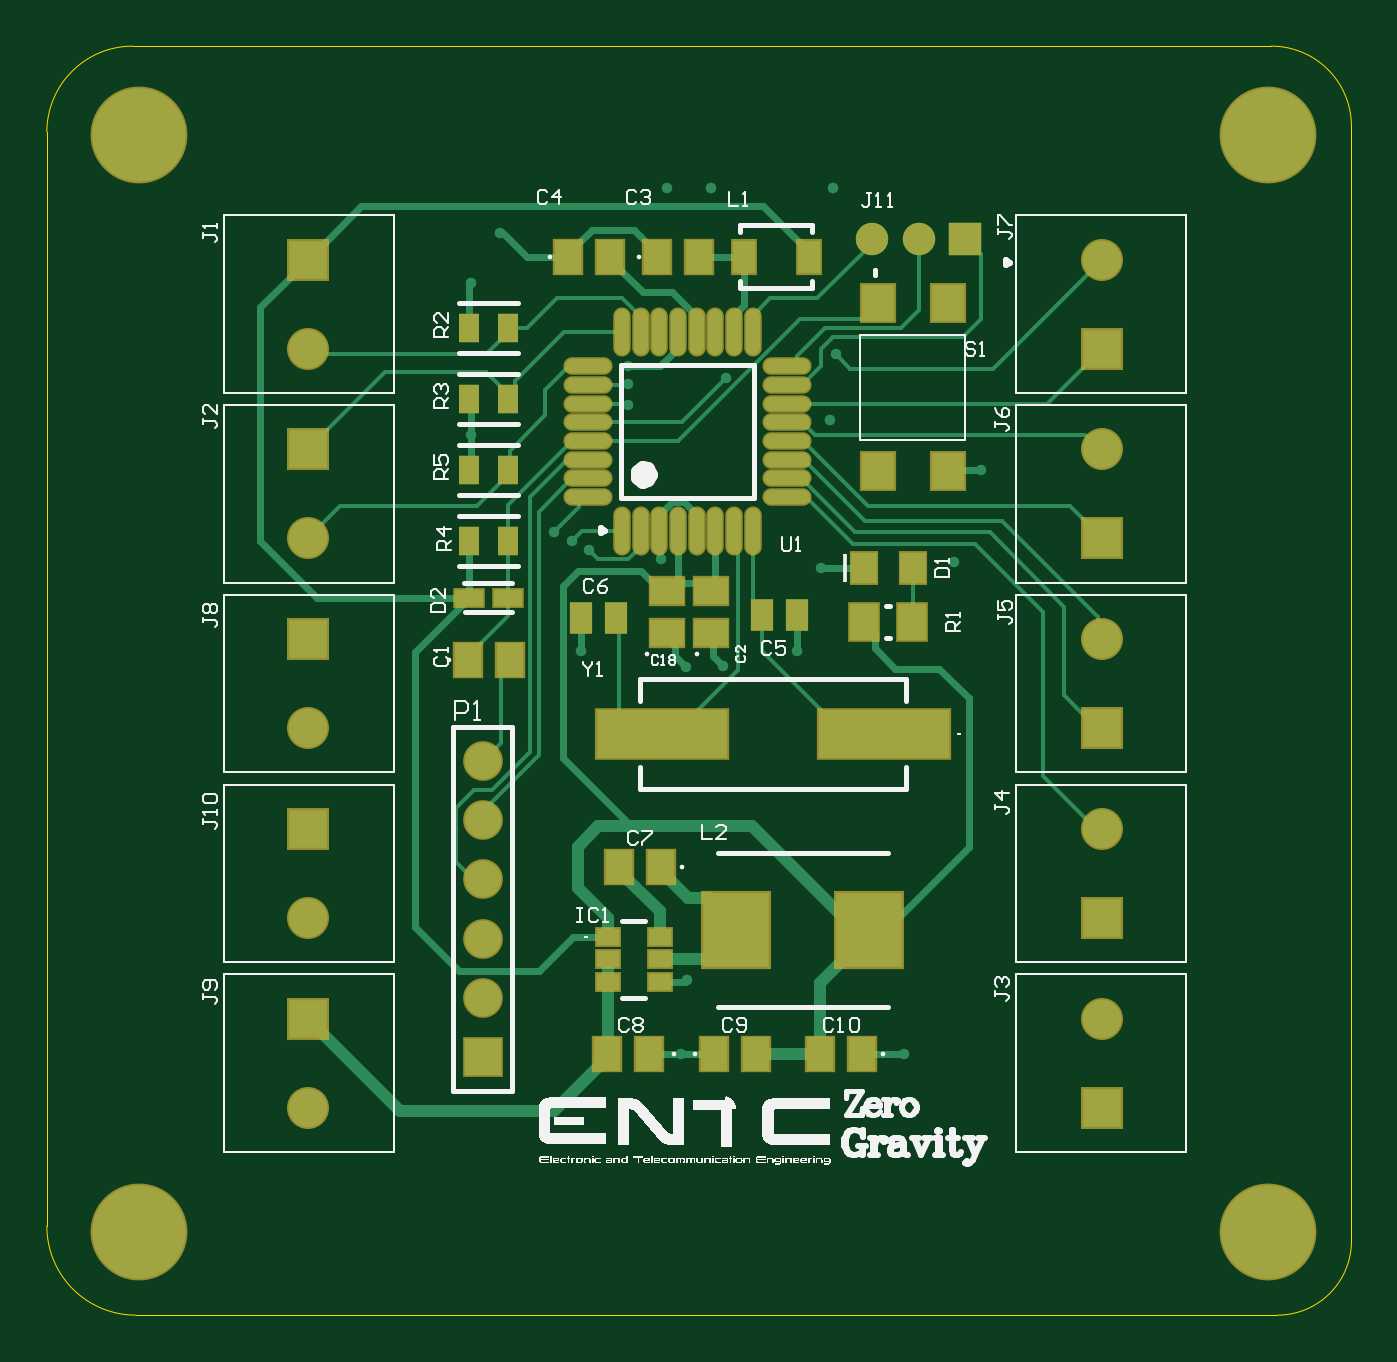
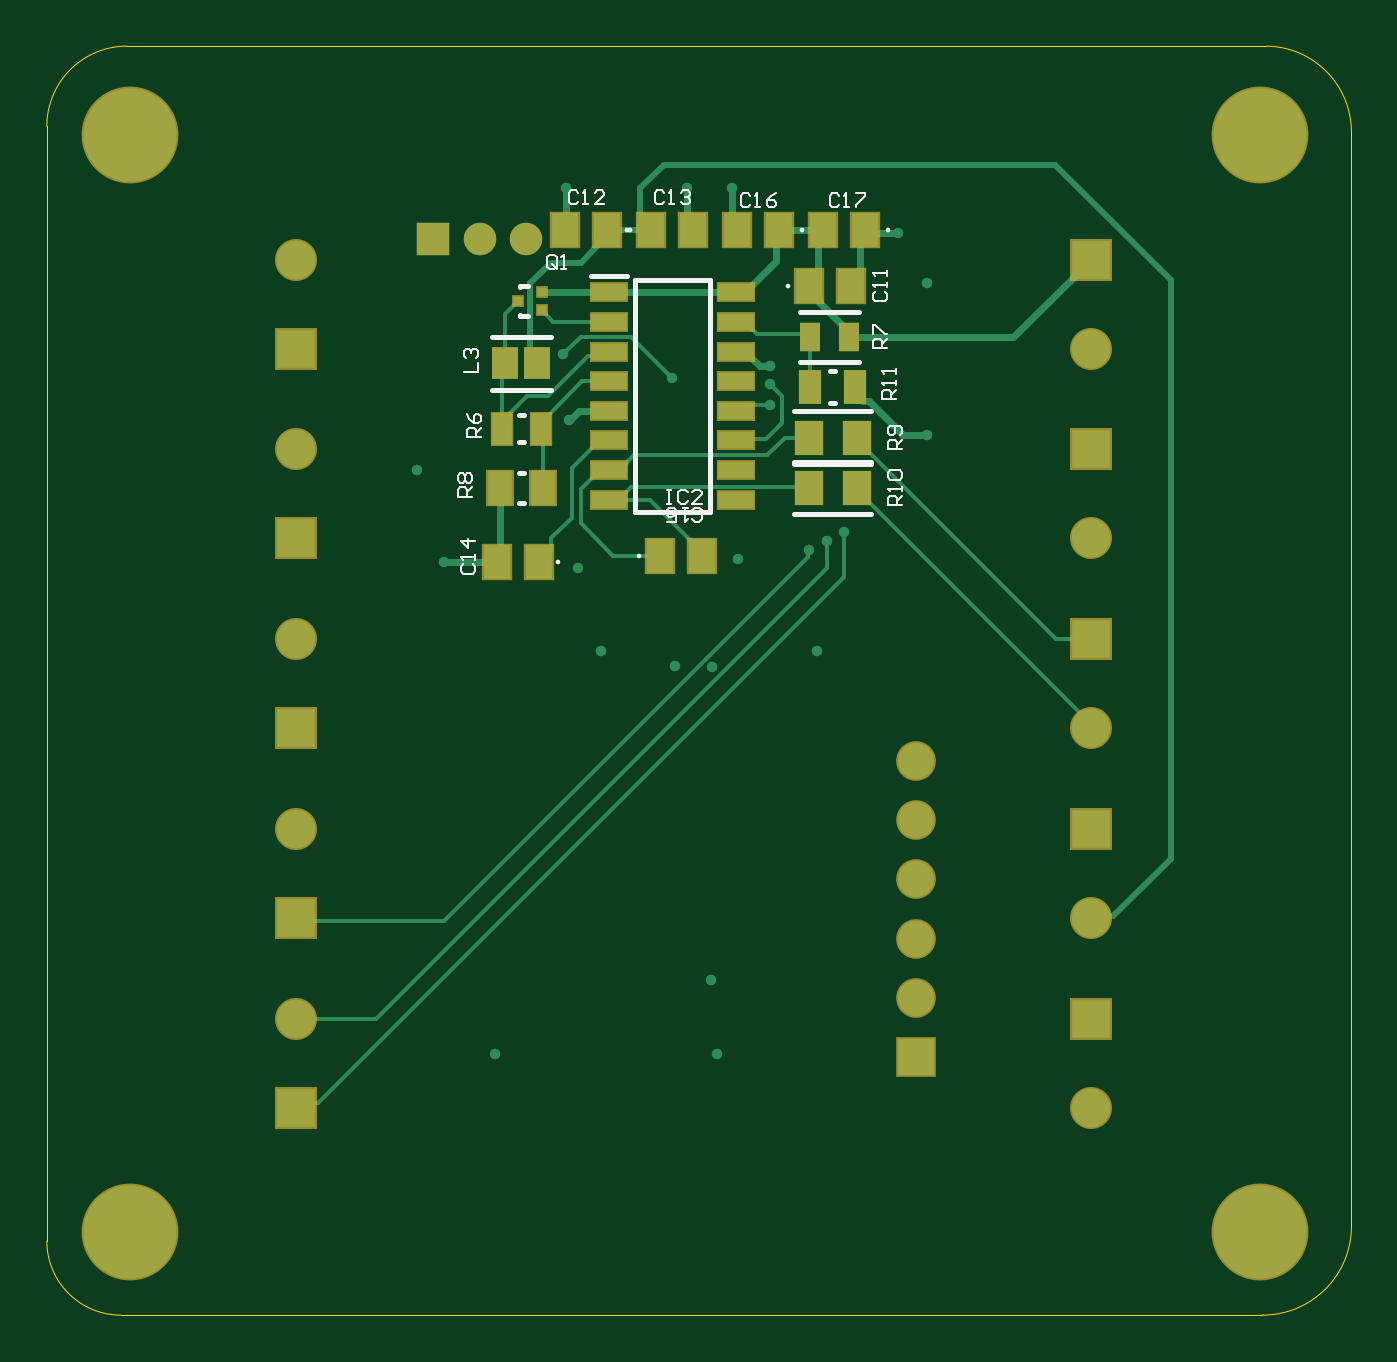
Circuit board: 10 layer files. Board 55.9 x 54.4 mm.
- bottom_copper: ZeroGravity4Layer.GBL (7304 bytes)
- bottom_silk: ZeroGravity4Layer.GBO (6110 bytes)
- paste: ZeroGravity4Layer.GBP (1442 bytes)
- bottom_mask: ZeroGravity4Layer.GBS (2249 bytes)
- outline: ZeroGravity4Layer.GM1 (271 bytes)
- top_copper: ZeroGravity4Layer.GTL (12447 bytes)
- top_silk: ZeroGravity4Layer.GTO (125861 bytes)
- paste: ZeroGravity4Layer.GTP (3353 bytes)
- top_mask: ZeroGravity4Layer.GTS (3088 bytes)
- outline: ZeroGravity4Layer_Profile.gbr (534 bytes)

=== bottom_copper: ZeroGravity4Layer.GBL (7304 bytes, source omitted) ===
=== bottom_silk: ZeroGravity4Layer.GBO ===
G04*
G04 #@! TF.GenerationSoftware,Altium Limited,Altium Designer,23.3.1 (30)*
G04*
G04 Layer_Color=32896*
%FSLAX25Y25*%
%MOIN*%
G70*
G04*
G04 #@! TF.SameCoordinates,DDE6331C-4F95-4F18-AA14-E53DA5D8DD09*
G04*
G04*
G04 #@! TF.FilePolarity,Positive*
G04*
G01*
G75*
%ADD11C,0.00787*%
%ADD12C,0.00787*%
%ADD14C,0.00394*%
D11*
X268177Y278756D02*
X274181D01*
X266799Y239012D02*
Y277988D01*
X254201Y239012D02*
X266799D01*
X254201D02*
Y277988D01*
X266799D01*
X226992Y247047D02*
X240008D01*
X226992Y255953D02*
X240008D01*
X233008Y257244D02*
X233992D01*
X233008Y262756D02*
X233992D01*
X229066Y264268D02*
X238933D01*
X229066Y272732D02*
X238933D01*
X286173Y271941D02*
Y272138D01*
Y276862D02*
Y277059D01*
X284882D02*
X286173D01*
X284882Y271941D02*
X286173D01*
X226992Y238547D02*
X240008D01*
X226992Y247453D02*
X240008D01*
X285606Y245461D02*
X286394D01*
X285606Y240539D02*
X286394D01*
X285606Y250736D02*
X286394D01*
X285606Y255264D02*
X286394D01*
X281066Y259571D02*
X290933D01*
X281066Y268429D02*
X290933D01*
D12*
X224197Y286500D02*
D03*
X238697D02*
D03*
X268197D02*
D03*
X267697D02*
D03*
X266087Y231500D02*
D03*
X241087Y277000D02*
D03*
X279807Y230500D02*
D03*
D14*
X232378Y292287D02*
X232771Y292681D01*
X233558D01*
X233952Y292287D01*
Y290713D01*
X233558Y290319D01*
X232771D01*
X232378Y290713D01*
X231590Y290319D02*
X230803D01*
X231197D01*
Y292681D01*
X231590Y292287D01*
X229623Y292681D02*
X228048D01*
Y292287D01*
X229623Y290713D01*
Y290319D01*
X261452Y242681D02*
X260665D01*
X261058D01*
Y240319D01*
X261452D01*
X260665D01*
X257910Y242287D02*
X258303Y242681D01*
X259090D01*
X259484Y242287D01*
Y240713D01*
X259090Y240319D01*
X258303D01*
X257910Y240713D01*
X255548Y240319D02*
X257122D01*
X255548Y241894D01*
Y242287D01*
X255942Y242681D01*
X256729D01*
X257122Y242287D01*
X222819Y257942D02*
X225181D01*
Y259122D01*
X224787Y259516D01*
X224000D01*
X223606Y259122D01*
Y257942D01*
Y258729D02*
X222819Y259516D01*
Y260303D02*
Y261090D01*
Y260697D01*
X225181D01*
X224787Y260303D01*
X222819Y262271D02*
Y263058D01*
Y262665D01*
X225181D01*
X224787Y262271D01*
X221819Y240048D02*
X224181D01*
Y241229D01*
X223787Y241622D01*
X223000D01*
X222606Y241229D01*
Y240048D01*
Y240835D02*
X221819Y241622D01*
Y242410D02*
Y243197D01*
Y242803D01*
X224181D01*
X223787Y242410D01*
Y244377D02*
X224181Y244771D01*
Y245558D01*
X223787Y245952D01*
X222213D01*
X221819Y245558D01*
Y244771D01*
X222213Y244377D01*
X223787D01*
X221819Y249532D02*
X224181D01*
Y250713D01*
X223787Y251106D01*
X223000D01*
X222606Y250713D01*
Y249532D01*
Y250319D02*
X221819Y251106D01*
X222213Y251894D02*
X221819Y252287D01*
Y253074D01*
X222213Y253468D01*
X223787D01*
X224181Y253074D01*
Y252287D01*
X223787Y251894D01*
X223394D01*
X223000Y252287D01*
Y253468D01*
X294319Y241532D02*
X296681D01*
Y242713D01*
X296287Y243106D01*
X295500D01*
X295106Y242713D01*
Y241532D01*
Y242319D02*
X294319Y243106D01*
X296287Y243894D02*
X296681Y244287D01*
Y245074D01*
X296287Y245468D01*
X295894D01*
X295500Y245074D01*
X295106Y245468D01*
X294713D01*
X294319Y245074D01*
Y244287D01*
X294713Y243894D01*
X295106D01*
X295500Y244287D01*
X295894Y243894D01*
X296287D01*
X295500Y244287D02*
Y245074D01*
X224319Y266532D02*
X226681D01*
Y267713D01*
X226287Y268106D01*
X225500D01*
X225106Y267713D01*
Y266532D01*
Y267319D02*
X224319Y268106D01*
X226681Y268894D02*
Y270468D01*
X226287D01*
X224713Y268894D01*
X224319D01*
X292819Y251532D02*
X295181D01*
Y252713D01*
X294787Y253106D01*
X294000D01*
X293606Y252713D01*
Y251532D01*
Y252319D02*
X292819Y253106D01*
X295181Y255468D02*
X294787Y254681D01*
X294000Y253894D01*
X293213D01*
X292819Y254287D01*
Y255074D01*
X293213Y255468D01*
X293606D01*
X294000Y255074D01*
Y253894D01*
X280026Y280294D02*
Y281868D01*
X280419Y282261D01*
X281206D01*
X281600Y281868D01*
Y280294D01*
X281206Y279900D01*
X280419D01*
X280813Y280687D02*
X280026Y279900D01*
X280419D02*
X280026Y280294D01*
X279239Y279900D02*
X278451D01*
X278845D01*
Y282261D01*
X279239Y281868D01*
X295681Y262532D02*
X293319D01*
Y264106D01*
X295287Y264894D02*
X295681Y265287D01*
Y266074D01*
X295287Y266468D01*
X294894D01*
X294500Y266074D01*
Y265681D01*
Y266074D01*
X294106Y266468D01*
X293713D01*
X293319Y266074D01*
Y265287D01*
X293713Y264894D01*
X247377Y292287D02*
X247771Y292681D01*
X248558D01*
X248952Y292287D01*
Y290713D01*
X248558Y290319D01*
X247771D01*
X247377Y290713D01*
X246590Y290319D02*
X245803D01*
X246197D01*
Y292681D01*
X246590Y292287D01*
X243048Y292681D02*
X243835Y292287D01*
X244622Y291500D01*
Y290713D01*
X244229Y290319D01*
X243442D01*
X243048Y290713D01*
Y291106D01*
X243442Y291500D01*
X244622D01*
X257122Y237713D02*
X256729Y237319D01*
X255942D01*
X255548Y237713D01*
Y239287D01*
X255942Y239681D01*
X256729D01*
X257122Y239287D01*
X257910Y239681D02*
X258697D01*
X258303D01*
Y237319D01*
X257910Y237713D01*
X261452Y237319D02*
X259877D01*
Y238500D01*
X260665Y238106D01*
X261058D01*
X261452Y238500D01*
Y239287D01*
X261058Y239681D01*
X260271D01*
X259877Y239287D01*
X295787Y230122D02*
X296181Y229729D01*
Y228942D01*
X295787Y228548D01*
X294213D01*
X293819Y228942D01*
Y229729D01*
X294213Y230122D01*
X293819Y230910D02*
Y231697D01*
Y231303D01*
X296181D01*
X295787Y230910D01*
X293819Y234058D02*
X296181D01*
X295000Y232877D01*
Y234452D01*
X261877Y292787D02*
X262271Y293181D01*
X263058D01*
X263452Y292787D01*
Y291213D01*
X263058Y290819D01*
X262271D01*
X261877Y291213D01*
X261090Y290819D02*
X260303D01*
X260697D01*
Y293181D01*
X261090Y292787D01*
X259122D02*
X258729Y293181D01*
X257942D01*
X257548Y292787D01*
Y292394D01*
X257942Y292000D01*
X258335D01*
X257942D01*
X257548Y291606D01*
Y291213D01*
X257942Y290819D01*
X258729D01*
X259122Y291213D01*
X276378Y292787D02*
X276771Y293181D01*
X277558D01*
X277952Y292787D01*
Y291213D01*
X277558Y290819D01*
X276771D01*
X276378Y291213D01*
X275590Y290819D02*
X274803D01*
X275197D01*
Y293181D01*
X275590Y292787D01*
X272048Y290819D02*
X273622D01*
X272048Y292394D01*
Y292787D01*
X272442Y293181D01*
X273229D01*
X273622Y292787D01*
X226287Y276016D02*
X226681Y275623D01*
Y274835D01*
X226287Y274442D01*
X224713D01*
X224319Y274835D01*
Y275623D01*
X224713Y276016D01*
X224319Y276803D02*
Y277590D01*
Y277197D01*
X226681D01*
X226287Y276803D01*
X224319Y278771D02*
Y279558D01*
Y279165D01*
X226681D01*
X226287Y278771D01*
M02*

=== paste: ZeroGravity4Layer.GBP ===
G04*
G04 #@! TF.GenerationSoftware,Altium Limited,Altium Designer,23.3.1 (30)*
G04*
G04 Layer_Color=128*
%FSLAX25Y25*%
%MOIN*%
G70*
G04*
G04 #@! TF.SameCoordinates,DDE6331C-4F95-4F18-AA14-E53DA5D8DD09*
G04*
G04*
G04 #@! TF.FilePolarity,Positive*
G04*
G01*
G75*
%ADD19R,0.04528X0.05709*%
%ADD28R,0.03367X0.04969*%
%ADD60R,0.06004X0.02756*%
%ADD61R,0.04942X0.05756*%
%ADD62R,0.03740X0.05709*%
%ADD63R,0.01575X0.01575*%
%ADD64R,0.04134X0.05709*%
%ADD65R,0.03347X0.05315*%
%ADD66R,0.04545X0.05339*%
D19*
X235043Y286500D02*
D03*
X227957D02*
D03*
X242457D02*
D03*
X249543D02*
D03*
X264043D02*
D03*
X256957D02*
D03*
X271457D02*
D03*
X278543D02*
D03*
X262543Y231500D02*
D03*
X255457D02*
D03*
X237543Y277000D02*
D03*
X230457D02*
D03*
X282957Y230500D02*
D03*
X290043D02*
D03*
D28*
X237250Y268500D02*
D03*
X230750D02*
D03*
D60*
X249823Y276000D02*
D03*
Y271000D02*
D03*
Y266000D02*
D03*
Y261000D02*
D03*
Y256000D02*
D03*
Y251000D02*
D03*
Y246000D02*
D03*
Y241000D02*
D03*
X271177D02*
D03*
Y246000D02*
D03*
Y251000D02*
D03*
Y256000D02*
D03*
Y261000D02*
D03*
Y266000D02*
D03*
Y271000D02*
D03*
Y276000D02*
D03*
D61*
X237537Y251500D02*
D03*
X229463D02*
D03*
X237537Y243000D02*
D03*
X229463D02*
D03*
D62*
X229661Y260000D02*
D03*
X237339D02*
D03*
D63*
X286469Y274500D02*
D03*
X282531Y276075D02*
D03*
Y272925D02*
D03*
D64*
X289642Y243000D02*
D03*
X282358D02*
D03*
D65*
X282752Y253000D02*
D03*
X289248D02*
D03*
D66*
X288661Y264000D02*
D03*
X283339D02*
D03*
M02*

=== bottom_mask: ZeroGravity4Layer.GBS ===
G04*
G04 #@! TF.GenerationSoftware,Altium Limited,Altium Designer,23.3.1 (30)*
G04*
G04 Layer_Color=16711935*
%FSLAX25Y25*%
%MOIN*%
G70*
G04*
G04 #@! TF.SameCoordinates,DDE6331C-4F95-4F18-AA14-E53DA5D8DD09*
G04*
G04*
G04 #@! TF.FilePolarity,Negative*
G04*
G01*
G75*
%ADD28R,0.03367X0.04969*%
%ADD33R,0.05118X0.06299*%
%ADD44C,0.05472*%
%ADD45R,0.05472X0.05472*%
%ADD46R,0.06693X0.06693*%
%ADD47C,0.06693*%
%ADD48R,0.07087X0.07087*%
%ADD49C,0.07087*%
%ADD50C,0.16339*%
%ADD61R,0.04942X0.05756*%
%ADD62R,0.03740X0.05709*%
%ADD66R,0.04545X0.05339*%
%ADD67R,0.06594X0.03347*%
%ADD68R,0.02165X0.02165*%
%ADD69R,0.04724X0.06299*%
%ADD70R,0.03937X0.05906*%
D28*
X237250Y268500D02*
D03*
X230750D02*
D03*
D33*
X235043Y286500D02*
D03*
X227957D02*
D03*
X242457D02*
D03*
X249543D02*
D03*
X264043D02*
D03*
X256957D02*
D03*
X271457D02*
D03*
X278543D02*
D03*
X262543Y231500D02*
D03*
X255457D02*
D03*
X237543Y277000D02*
D03*
X230457D02*
D03*
X282957Y230500D02*
D03*
X290043D02*
D03*
D44*
X285126Y285000D02*
D03*
X293000D02*
D03*
D45*
X300874D02*
D03*
D46*
X219500Y147000D02*
D03*
D47*
Y157000D02*
D03*
Y167000D02*
D03*
Y177000D02*
D03*
Y187000D02*
D03*
Y197000D02*
D03*
D48*
X324000Y234500D02*
D03*
Y202500D02*
D03*
Y170500D02*
D03*
Y266500D02*
D03*
Y138500D02*
D03*
X190000Y249500D02*
D03*
Y153500D02*
D03*
Y185500D02*
D03*
Y217500D02*
D03*
Y281500D02*
D03*
D49*
X324000Y249500D02*
D03*
Y217500D02*
D03*
Y185500D02*
D03*
Y281500D02*
D03*
Y153500D02*
D03*
X190000Y234500D02*
D03*
Y138500D02*
D03*
Y170500D02*
D03*
Y202500D02*
D03*
Y266500D02*
D03*
D50*
X352000Y117500D02*
D03*
Y302500D02*
D03*
X161500Y117500D02*
D03*
Y302500D02*
D03*
D61*
X237537Y251500D02*
D03*
X229463D02*
D03*
X237537Y243000D02*
D03*
X229463D02*
D03*
D62*
X229661Y260000D02*
D03*
X237339D02*
D03*
D66*
X288661Y264000D02*
D03*
X283339D02*
D03*
D67*
X249823Y276000D02*
D03*
Y271000D02*
D03*
Y266000D02*
D03*
Y261000D02*
D03*
Y256000D02*
D03*
Y251000D02*
D03*
Y246000D02*
D03*
Y241000D02*
D03*
X271177D02*
D03*
Y246000D02*
D03*
Y251000D02*
D03*
Y256000D02*
D03*
Y261000D02*
D03*
Y266000D02*
D03*
Y271000D02*
D03*
Y276000D02*
D03*
D68*
X286469Y274500D02*
D03*
X282531Y276075D02*
D03*
Y272925D02*
D03*
D69*
X289642Y243000D02*
D03*
X282358D02*
D03*
D70*
X282752Y253000D02*
D03*
X289248D02*
D03*
M02*

=== outline: ZeroGravity4Layer.GM1 ===
G04*
G04 #@! TF.GenerationSoftware,Altium Limited,Altium Designer,23.3.1 (30)*
G04*
G04 Layer_Color=16711935*
%FSLAX25Y25*%
%MOIN*%
G70*
G04*
G04 #@! TF.SameCoordinates,DDE6331C-4F95-4F18-AA14-E53DA5D8DD09*
G04*
G04*
G04 #@! TF.FilePolarity,Positive*
G04*
G01*
G75*
M02*

=== top_copper: ZeroGravity4Layer.GTL (12447 bytes, source omitted) ===
=== top_silk: ZeroGravity4Layer.GTO (125861 bytes, source omitted) ===
=== paste: ZeroGravity4Layer.GTP ===
G04*
G04 #@! TF.GenerationSoftware,Altium Limited,Altium Designer,23.3.1 (30)*
G04*
G04 Layer_Color=8421504*
%FSLAX25Y25*%
%MOIN*%
G70*
G04*
G04 #@! TF.SameCoordinates,DDE6331C-4F95-4F18-AA14-E53DA5D8DD09*
G04*
G04*
G04 #@! TF.FilePolarity,Positive*
G04*
G01*
G75*
%ADD18R,0.05512X0.06299*%
%ADD19R,0.04528X0.05709*%
%ADD20O,0.02362X0.07677*%
%ADD21O,0.07677X0.02362*%
%ADD22R,0.03937X0.02756*%
%ADD23R,0.11221X0.12598*%
%ADD24R,0.05709X0.04528*%
%ADD25R,0.22047X0.08268*%
%ADD26R,0.04331X0.05118*%
%ADD27R,0.03937X0.05512*%
%ADD28R,0.03367X0.04969*%
%ADD29R,0.04921X0.06102*%
%ADD30R,0.03740X0.05315*%
%ADD31R,0.04724X0.02756*%
G36*
X288472Y288347D02*
Y281653D01*
X286524D01*
X286441Y281626D01*
X286295Y281532D01*
X286189Y281394D01*
X286135Y281229D01*
X286130Y281142D01*
X286130D01*
Y277244D01*
X284122D01*
X284122Y281142D01*
X284112Y281242D01*
X284036Y281426D01*
X283895Y281567D01*
X283710Y281644D01*
X283610Y281653D01*
Y281653D01*
X281780D01*
Y288347D01*
X288472D01*
D02*
G37*
G36*
X304221D02*
Y281653D01*
X302272D01*
X302189Y281626D01*
X302043Y281532D01*
X301937Y281394D01*
X301883Y281229D01*
X301878Y281142D01*
X301878D01*
Y277244D01*
X299870D01*
X299870Y281142D01*
X299860Y281242D01*
X299784Y281426D01*
X299643Y281567D01*
X299458Y281644D01*
X299358Y281653D01*
Y281653D01*
X297528D01*
Y288347D01*
X304221D01*
D02*
G37*
G36*
X296346Y281653D02*
Y288347D01*
X294398Y288347D01*
X294315Y288374D01*
X294169Y288468D01*
X294063Y288606D01*
X294009Y288771D01*
X294004Y288858D01*
X294004Y288858D01*
X294004Y292756D01*
X291996D01*
X291996Y288858D01*
X291986Y288758D01*
X291910Y288574D01*
X291769Y288433D01*
X291584Y288356D01*
X291484Y288347D01*
X291484D01*
X289653D01*
Y281653D01*
X296346D01*
D02*
G37*
D18*
X297905Y245827D02*
D03*
Y274173D02*
D03*
X286094Y245827D02*
D03*
Y274173D02*
D03*
D19*
X224043Y214000D02*
D03*
X216957D02*
D03*
X240457Y147500D02*
D03*
X247543D02*
D03*
X242457Y179000D02*
D03*
X249543D02*
D03*
X265543Y147500D02*
D03*
X258457D02*
D03*
X276457D02*
D03*
X283543D02*
D03*
X248957Y282000D02*
D03*
X256043D02*
D03*
X233957D02*
D03*
X241043D02*
D03*
D20*
X242976Y235768D02*
D03*
X246126D02*
D03*
X249276D02*
D03*
X252425D02*
D03*
X255575D02*
D03*
X258724D02*
D03*
X261874D02*
D03*
X265024D02*
D03*
Y269232D02*
D03*
X261874D02*
D03*
X258724D02*
D03*
X255575D02*
D03*
X252425D02*
D03*
X249276D02*
D03*
X246126D02*
D03*
X242976D02*
D03*
D21*
X270732Y241476D02*
D03*
Y244626D02*
D03*
Y247776D02*
D03*
Y250925D02*
D03*
Y254075D02*
D03*
Y257224D02*
D03*
Y260374D02*
D03*
Y263524D02*
D03*
X237268D02*
D03*
Y260374D02*
D03*
Y257224D02*
D03*
Y254075D02*
D03*
Y250925D02*
D03*
Y247776D02*
D03*
Y244626D02*
D03*
Y241476D02*
D03*
D22*
X240673Y167240D02*
D03*
Y163500D02*
D03*
Y159760D02*
D03*
X249327D02*
D03*
Y163500D02*
D03*
Y167240D02*
D03*
D23*
X284720Y168500D02*
D03*
X262280D02*
D03*
D24*
X250500Y218457D02*
D03*
Y225543D02*
D03*
X258000Y218457D02*
D03*
Y225543D02*
D03*
D25*
X287201Y201500D02*
D03*
X249799D02*
D03*
D26*
X283866Y229500D02*
D03*
X292134D02*
D03*
D27*
X274512Y282000D02*
D03*
X263488D02*
D03*
D28*
X223750Y258000D02*
D03*
X217250D02*
D03*
X223750Y246000D02*
D03*
X217250D02*
D03*
Y234000D02*
D03*
X223750D02*
D03*
Y270000D02*
D03*
X217250D02*
D03*
D29*
X283799Y220398D02*
D03*
X291870D02*
D03*
D30*
X272453Y221500D02*
D03*
X266547D02*
D03*
X236047Y221000D02*
D03*
X241953D02*
D03*
D31*
X217154Y224500D02*
D03*
X223847D02*
D03*
M02*

=== top_mask: ZeroGravity4Layer.GTS ===
G04*
G04 #@! TF.GenerationSoftware,Altium Limited,Altium Designer,23.3.1 (30)*
G04*
G04 Layer_Color=8388736*
%FSLAX25Y25*%
%MOIN*%
G70*
G04*
G04 #@! TF.SameCoordinates,DDE6331C-4F95-4F18-AA14-E53DA5D8DD09*
G04*
G04*
G04 #@! TF.FilePolarity,Negative*
G04*
G01*
G75*
%ADD28R,0.03367X0.04969*%
%ADD30R,0.03740X0.05315*%
%ADD32R,0.06102X0.06890*%
%ADD33R,0.05118X0.06299*%
%ADD34O,0.02953X0.08268*%
%ADD35O,0.08268X0.02953*%
%ADD36R,0.04528X0.03347*%
%ADD37R,0.11811X0.13189*%
%ADD38R,0.06299X0.05118*%
%ADD39R,0.22638X0.08858*%
%ADD40R,0.04921X0.05709*%
%ADD41R,0.04528X0.06102*%
%ADD42R,0.05512X0.06693*%
%ADD43R,0.05315X0.03347*%
%ADD44C,0.05472*%
%ADD45R,0.05472X0.05472*%
%ADD46R,0.06693X0.06693*%
%ADD47C,0.06693*%
%ADD48R,0.07087X0.07087*%
%ADD49C,0.07087*%
%ADD50C,0.16339*%
D28*
X223750Y258000D02*
D03*
X217250D02*
D03*
X223750Y246000D02*
D03*
X217250D02*
D03*
Y234000D02*
D03*
X223750D02*
D03*
Y270000D02*
D03*
X217250D02*
D03*
D30*
X272453Y221500D02*
D03*
X266547D02*
D03*
X236047Y221000D02*
D03*
X241953D02*
D03*
D32*
X297905Y245827D02*
D03*
Y274173D02*
D03*
X286094Y245827D02*
D03*
Y274173D02*
D03*
D33*
X224043Y214000D02*
D03*
X216957D02*
D03*
X240457Y147500D02*
D03*
X247543D02*
D03*
X242457Y179000D02*
D03*
X249543D02*
D03*
X265543Y147500D02*
D03*
X258457D02*
D03*
X276457D02*
D03*
X283543D02*
D03*
X248957Y282000D02*
D03*
X256043D02*
D03*
X233957D02*
D03*
X241043D02*
D03*
D34*
X242976Y235768D02*
D03*
X246126D02*
D03*
X249276D02*
D03*
X252425D02*
D03*
X255575D02*
D03*
X258724D02*
D03*
X261874D02*
D03*
X265024D02*
D03*
Y269232D02*
D03*
X261874D02*
D03*
X258724D02*
D03*
X255575D02*
D03*
X252425D02*
D03*
X249276D02*
D03*
X246126D02*
D03*
X242976D02*
D03*
D35*
X270732Y241476D02*
D03*
Y244626D02*
D03*
Y247776D02*
D03*
Y250925D02*
D03*
Y254075D02*
D03*
Y257224D02*
D03*
Y260374D02*
D03*
Y263524D02*
D03*
X237268D02*
D03*
Y260374D02*
D03*
Y257224D02*
D03*
Y254075D02*
D03*
Y250925D02*
D03*
Y247776D02*
D03*
Y244626D02*
D03*
Y241476D02*
D03*
D36*
X240673Y167240D02*
D03*
Y163500D02*
D03*
Y159760D02*
D03*
X249327D02*
D03*
Y163500D02*
D03*
Y167240D02*
D03*
D37*
X284720Y168500D02*
D03*
X262280D02*
D03*
D38*
X250500Y218457D02*
D03*
Y225543D02*
D03*
X258000Y218457D02*
D03*
Y225543D02*
D03*
D39*
X287201Y201500D02*
D03*
X249799D02*
D03*
D40*
X283866Y229500D02*
D03*
X292134D02*
D03*
D41*
X274512Y282000D02*
D03*
X263488D02*
D03*
D42*
X283799Y220398D02*
D03*
X291870D02*
D03*
D43*
X217154Y224500D02*
D03*
X223847D02*
D03*
D44*
X285126Y285000D02*
D03*
X293000D02*
D03*
D45*
X300874D02*
D03*
D46*
X219500Y147000D02*
D03*
D47*
Y157000D02*
D03*
Y167000D02*
D03*
Y177000D02*
D03*
Y187000D02*
D03*
Y197000D02*
D03*
D48*
X324000Y234500D02*
D03*
Y202500D02*
D03*
Y170500D02*
D03*
Y266500D02*
D03*
Y138500D02*
D03*
X190000Y249500D02*
D03*
Y153500D02*
D03*
Y185500D02*
D03*
Y217500D02*
D03*
Y281500D02*
D03*
D49*
X324000Y249500D02*
D03*
Y217500D02*
D03*
Y185500D02*
D03*
Y281500D02*
D03*
Y153500D02*
D03*
X190000Y234500D02*
D03*
Y138500D02*
D03*
Y170500D02*
D03*
Y202500D02*
D03*
Y266500D02*
D03*
D50*
X352000Y117500D02*
D03*
Y302500D02*
D03*
X161500Y117500D02*
D03*
Y302500D02*
D03*
M02*

=== outline: ZeroGravity4Layer_Profile.gbr ===
G04*
G04 #@! TF.GenerationSoftware,Altium Limited,Altium Designer,23.3.1 (30)*
G04*
G04 Layer_Color=0*
%FSLAX25Y25*%
%MOIN*%
G70*
G04*
G04 #@! TF.SameCoordinates,DDE6331C-4F95-4F18-AA14-E53DA5D8DD09*
G04*
G04*
G04 #@! TF.FilePolarity,Positive*
G04*
G01*
G75*
%ADD76C,0.00100*%
D76*
X161000Y103500D02*
X353500Y103500D01*
D02*
G03*
X366000Y116000I-0J12500D01*
G01*
Y304000D01*
D02*
G03*
X352500Y317500I-13500J-0D01*
G01*
X160500D01*
D02*
G03*
X146000Y303000I-0J-14500D01*
G01*
Y118500D01*
D02*
G03*
X161000Y103500I15000J0D01*
G01*
M02*

